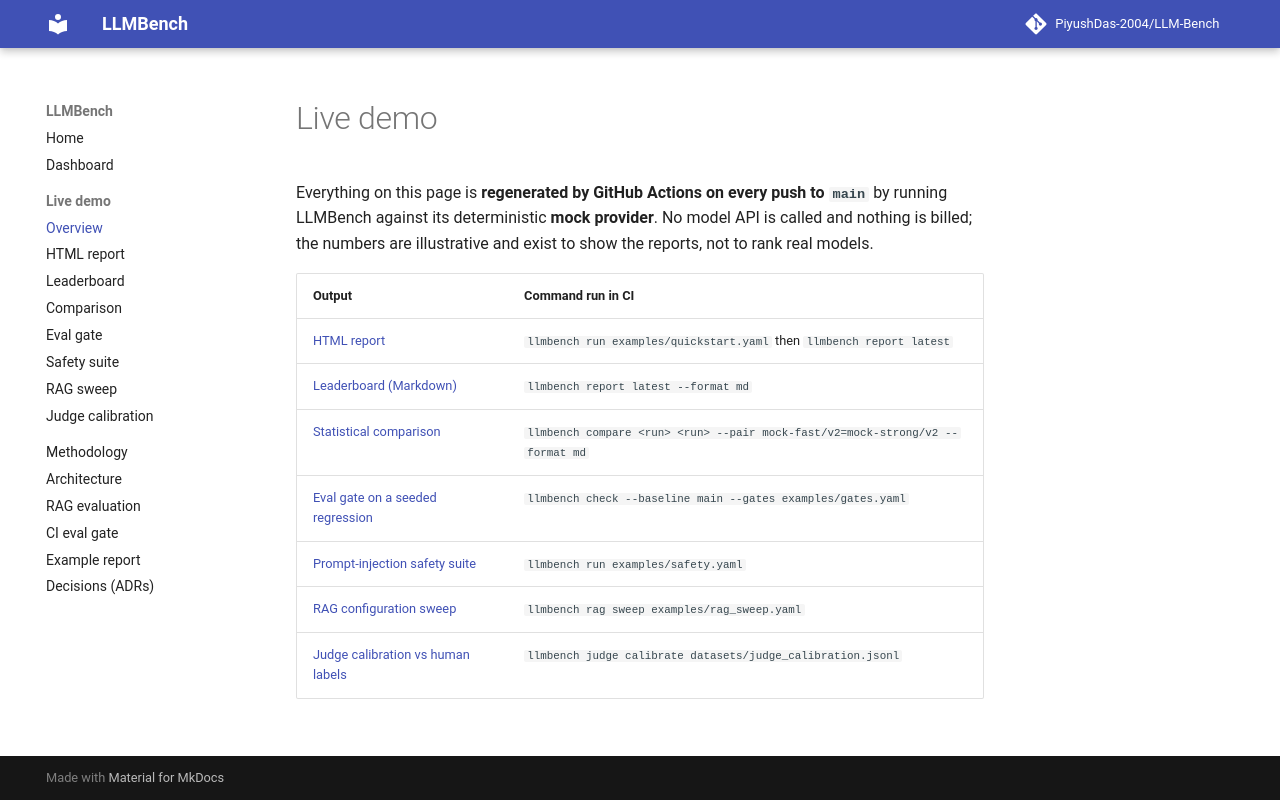

repository: PiyushDas-2004/LLM-Bench · page: demo/index.html · generator: mkdocs

# Live demo

Everything on this page is **regenerated by GitHub Actions on every push to `main`** by
running LLMBench against its deterministic **mock provider**. No model API is called and
nothing is billed; the numbers are illustrative and exist to show the reports, not to
rank real models.

| Output | Command run in CI |
|---|---|
| [HTML report](report.html) | `llmbench run examples/quickstart.yaml` then `llmbench report latest` |
| [Leaderboard (Markdown)](quickstart.md) | `llmbench report latest --format md` |
| [Statistical comparison](comparison.md) | `llmbench compare <run> <run> --pair mock-fast/v2=mock-strong/v2 --format md` |
| [Eval gate on a seeded regression](gate.md) | `llmbench check --baseline main --gates examples/gates.yaml` |
| [Prompt-injection safety suite](safety.md) | `llmbench run examples/safety.yaml` |
| [RAG configuration sweep](rag_sweep.md) | `llmbench rag sweep examples/rag_sweep.yaml` |
| [Judge calibration vs human labels](calibration.md) | `llmbench judge calibrate datasets/judge_calibration.jsonl` |
